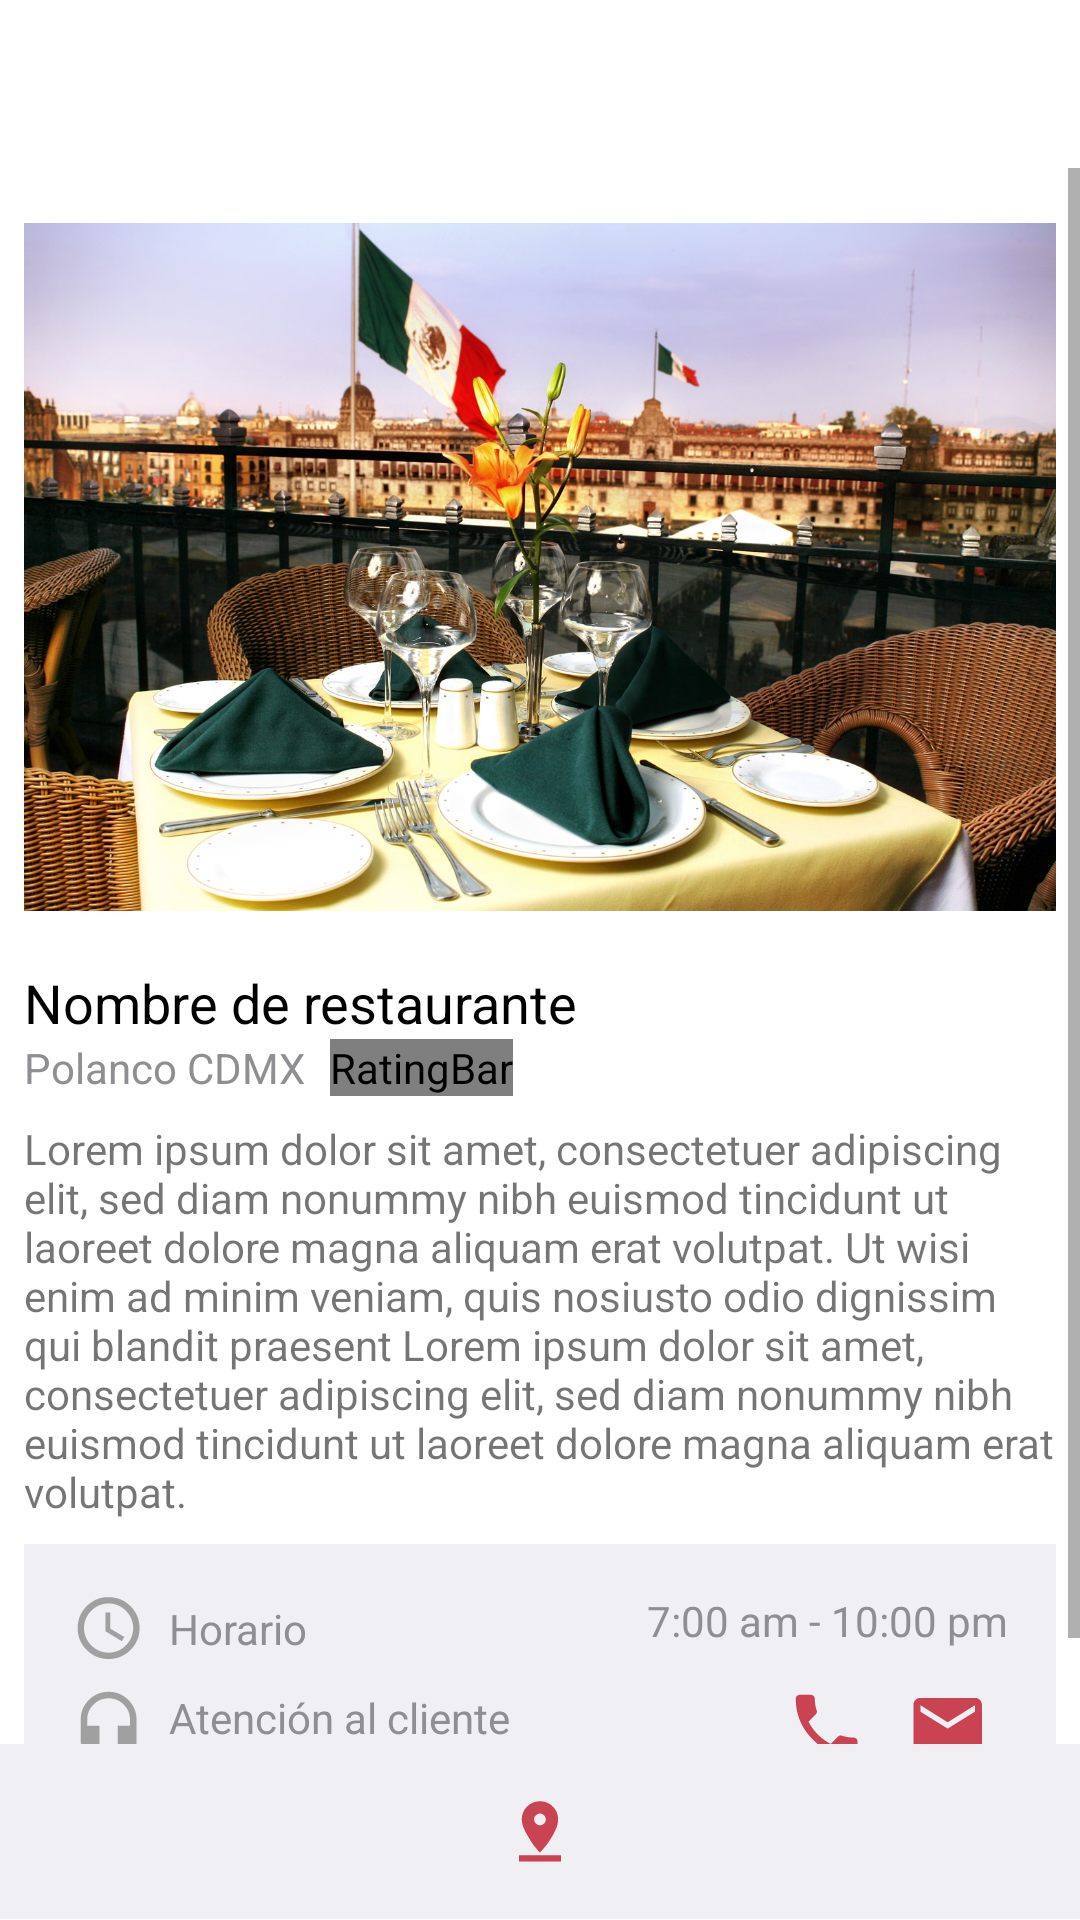

The Android layout XML behind this screen, and the referenced resources:
<!-- AndroidManifest.xml: application theme AppTheme -->
<!-- res/layout/activity_place_detail.xml -->
<?xml version="1.0" encoding="utf-8"?>
<LinearLayout
    xmlns:android="http://schemas.android.com/apk/res/android"
    android:layout_width="match_parent"
    android:layout_height="match_parent"
    android:background="@android:color/white"
    android:orientation="vertical" >

    <include layout="@layout/toolbar" />

    <LinearLayout
        android:layout_width="match_parent"
        android:layout_height="match_parent"
        android:orientation="vertical" >

        <ScrollView
            android:layout_width="match_parent"
            android:layout_height="0dp"
            android:layout_weight=".9" >

            <LinearLayout
                android:layout_width="match_parent"
                android:layout_height="wrap_content"
                android:orientation="vertical"
                android:padding="8dp" >

                <ImageView
                    android:layout_width="match_parent"
                    android:layout_height="wrap_content"
                    android:src="@drawable/restaurante"
                    android:layout_marginBottom="8dp" />

                <TextView
                    android:layout_width="match_parent"
                    android:layout_height="wrap_content"
                    android:text="Nombre de restaurante"
                    android:textColor="@android:color/black"
                    style="@style/Base.TextAppearance.AppCompat.Medium" />

                <LinearLayout
                    android:layout_width="match_parent"
                    android:layout_height="wrap_content"
                    android:orientation="horizontal"
                    android:gravity="center_vertical"
                    android:layout_marginBottom="8dp" >

                    <TextView
                        android:layout_width="wrap_content"
                        android:layout_height="wrap_content"
                        android:text="Polanco CDMX"
                        android:textColor="@color/colorGrayDark"
                        style="@style/TextAppearance.AppCompat.Small"
                        android:layout_marginEnd="8dp" />

                    <RatingBar
                        android:layout_width="wrap_content"
                        android:layout_height="wrap_content"
                        android:numStars="5"
                        style="@style/CustomRatingBar"
                        android:rating="5"/>

                </LinearLayout>

                <TextView
                    android:layout_width="match_parent"
                    android:layout_height="wrap_content"
                    android:text="@string/text_ex"
                    android:layout_marginBottom="8dp" />

                <RelativeLayout
                    android:layout_width="match_parent"
                    android:layout_height="wrap_content"
                    android:background="@drawable/bg_gray"
                    android:padding="16dp"
                    android:layout_marginBottom="8dp" >

                    <TextView
                        android:id="@+id/hoursText"
                        android:layout_width="wrap_content"
                        android:layout_height="wrap_content"
                        android:layout_alignParentStart="true"
                        android:text="Horario"
                        android:textColor="@color/colorGrayDark"
                        android:drawableStart="@drawable/ic_clock"
                        android:drawablePadding="8dp"
                        android:gravity="center"/>

                    <TextView
                        android:layout_width="wrap_content"
                        android:layout_height="wrap_content"
                        android:layout_alignParentEnd="true"
                        android:text="7:00 am - 10:00 pm"
                        android:textColor="@color/colorGrayDark" />

                    <TextView
                        android:layout_width="wrap_content"
                        android:layout_height="wrap_content"
                        android:layout_below="@id/hoursText"
                        android:layout_marginTop="8dp"
                        android:text="Atención al cliente"
                        android:textColor="@color/colorGrayDark"
                        android:drawableStart="@drawable/ic_contact"
                        android:drawablePadding="8dp"/>

                    <ImageView
                        android:id="@+id/mailLink"
                        android:layout_width="wrap_content"
                        android:layout_height="wrap_content"
                        android:src="@drawable/ic_mail_red"
                        android:layout_alignParentEnd="true"
                        android:layout_alignParentBottom="true"
                        android:layout_margin="8dp" />

                    <ImageView
                        android:layout_width="wrap_content"
                        android:layout_height="wrap_content"
                        android:src="@drawable/ic_phone"
                        android:layout_toStartOf="@id/mailLink"
                        android:layout_alignParentBottom="true"
                        android:layout_marginEnd="8dp" />

                </RelativeLayout>

            </LinearLayout>

        </ScrollView>

        <RelativeLayout
            android:layout_width="match_parent"
            android:layout_height="0dp"
            android:layout_weight=".1"
            android:background="@drawable/bg_gray">

            <ImageView
                android:layout_width="wrap_content"
                android:layout_height="wrap_content"
                android:src="@drawable/ic_location"
                android:layout_centerInParent="true"/>

        </RelativeLayout>

    </LinearLayout>

</LinearLayout>
<!-- res/layout/toolbar.xml (included above) -->
<?xml version="1.0" encoding="utf-8"?>
<LinearLayout
    xmlns:android="http://schemas.android.com/apk/res/android"
    android:layout_width="match_parent"
    android:layout_height="wrap_content"
    android:orientation="vertical" >

    <androidx.appcompat.widget.Toolbar
        android:id="@+id/toolbar"
        android:layout_width="match_parent"
        android:layout_height="@dimen/toobar_size"
        android:background="@android:color/white" />

</LinearLayout>
<!-- resources referenced by this layout -->
<resources>
  <color name="colorGrayDark">#8E8E93</color>
  <dimen name="toobar_size">56dp</dimen>
  <!-- drawable bg_gray (drawable) -->
  <?xml version="1.0" encoding="utf-8"?>
  <shape xmlns:android="http://schemas.android.com/apk/res/android">
      <solid android:color="@color/colorGrayLight" />
  </shape>
  <!-- drawable ic_clock: png bitmap (drawable-hdpi, 699 bytes) -->
  <!-- drawable ic_contact: png bitmap (drawable-mdpi, 432 bytes) -->
  <!-- drawable ic_location: png bitmap (drawable-hdpi, 522 bytes) -->
  <!-- drawable ic_mail_red: png bitmap (drawable-xhdpi, 687 bytes) -->
  <!-- drawable ic_phone: png bitmap (drawable-mdpi, 404 bytes) -->
  <!-- drawable restaurante: jpg bitmap (drawable-xxxhdpi, 427021 bytes) -->
  <string name="text_ex">Lorem ipsum dolor sit amet, consectetuer adipiscing elit, sed diam nonummy nibh euismod tincidunt ut laoreet dolore magna aliquam erat volutpat. Ut wisi enim ad minim veniam, quis nosiusto odio dignissim qui blandit praesent Lorem ipsum dolor sit amet, consectetuer adipiscing elit, sed diam nonummy nibh euismod tincidunt ut laoreet dolore magna aliquam erat volutpat.</string>
  <style name="CustomRatingBar" parent="Widget.AppCompat.RatingBar.Small">
          <item name="android:progressDrawable">@drawable/rangebar_custom</item>
      </style>
  <style name="AppTheme" parent="Theme.AppCompat.Light.NoActionBar">
          
          <item name="colorPrimary">@color/colorPrimary</item>
          <item name="colorAccent">@color/colorAccent</item>
      </style>
  <color name="colorGrayLight">#EFEFF4 </color>
  <!-- drawable rangebar_custom (drawable) -->
  <?xml version="1.0" encoding="utf-8"?>
  <layer-list xmlns:android="http://schemas.android.com/apk/res/android">
      <item android:id="@android:id/background" >
          <bitmap android:src="@drawable/ic_custom_range_off"
              android:tint="?attr/colorControlNormal" />
      </item>
      <item android:id="@android:id/secondaryProgress" >
          <bitmap android:src="@drawable/ic_custom_range_on"
              android:tint="@color/colorGrayDark" />
      </item>
      <item android:id="@android:id/progress">
          <bitmap android:src="@drawable/ic_custom_range_on"
              android:tint="@color/colorGrayDark" />
      </item>
  </layer-list>
  <color name="colorPrimary">#FFFF</color>
  <color name="colorAccent">#CA4352</color>
</resources>
